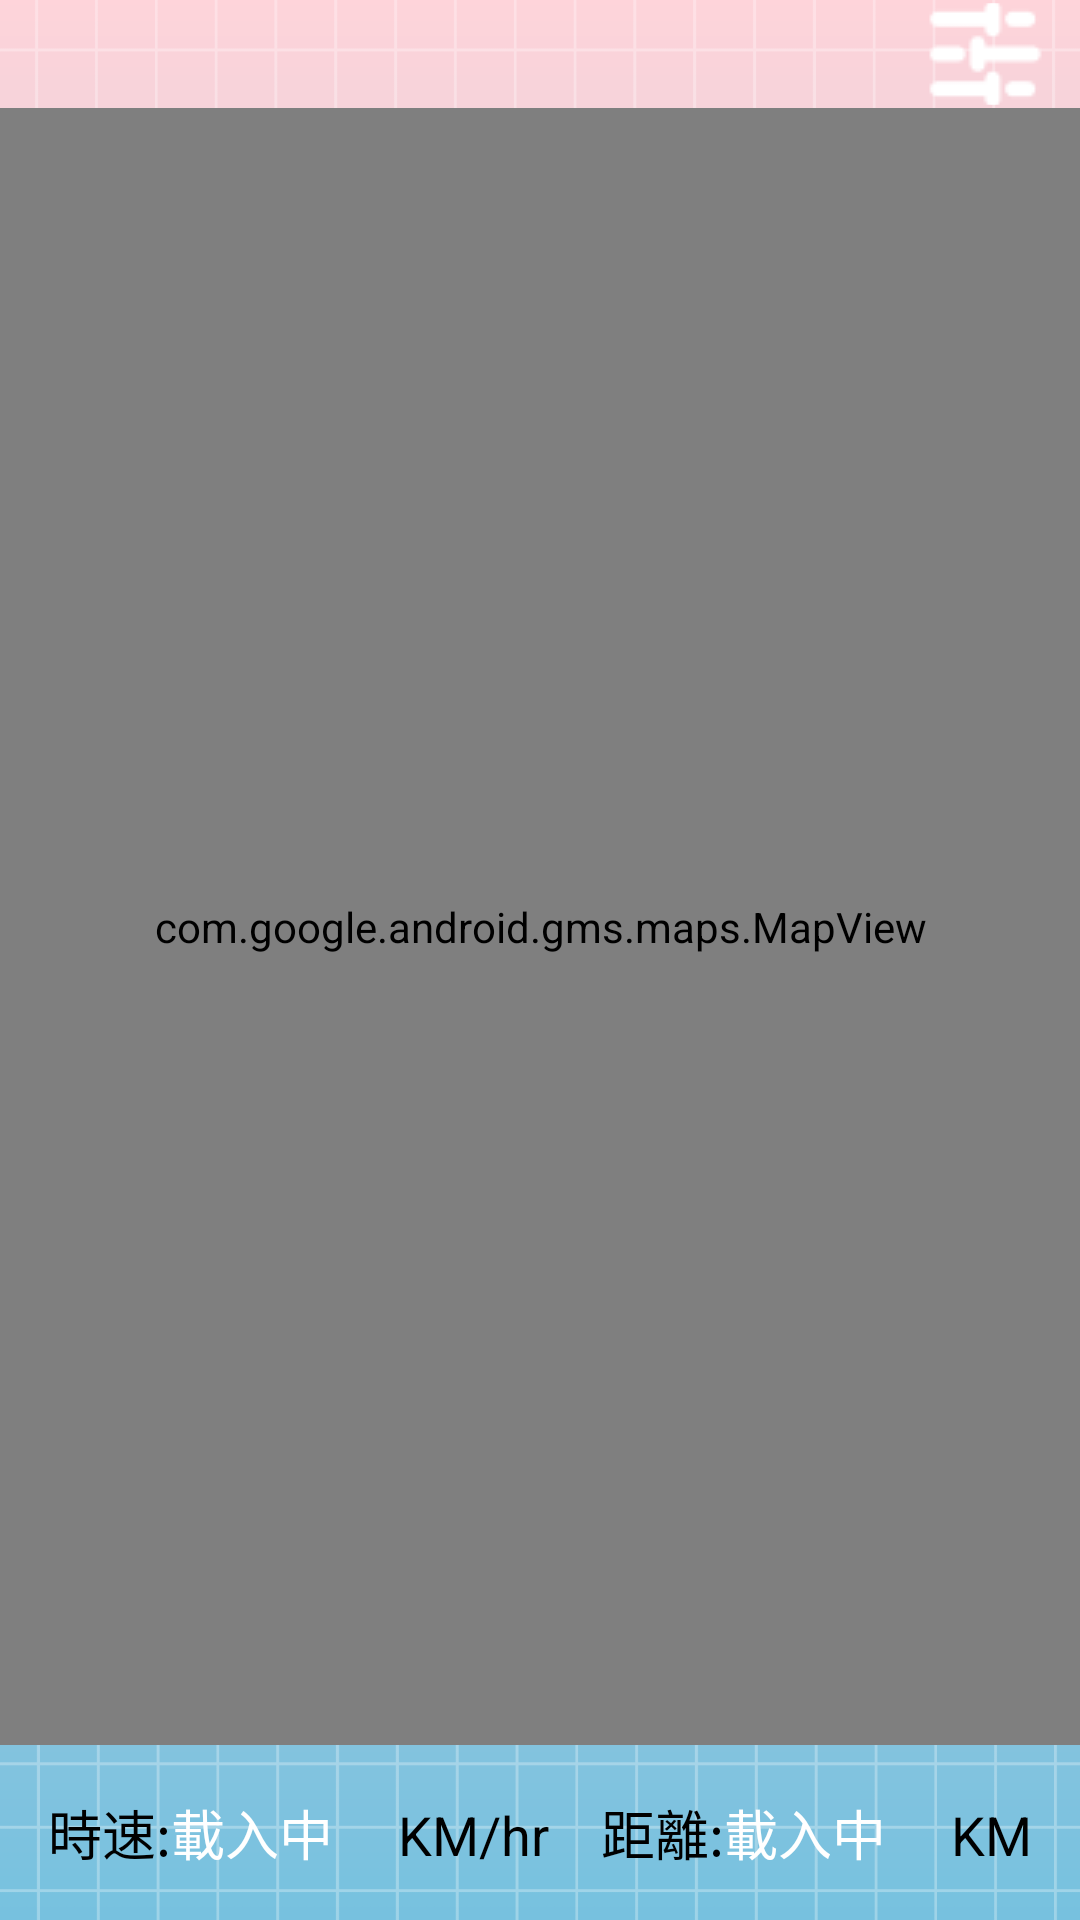

Here is an Android app screen rendered from its layout file. Give the layout XML and the strings, colors and styles it references.
<!-- AndroidManifest.xml: application theme Theme.SportsWorldDemo2 -->
<!-- res/layout/runningdemo3.xml -->
<?xml version="1.0" encoding="utf-8"?>
<LinearLayout xmlns:android="http://schemas.android.com/apk/res/android"
    xmlns:app="http://schemas.android.com/apk/res-auto"
    xmlns:tools="http://schemas.android.com/tools"
    android:layout_width="match_parent"
    android:layout_height="match_parent"
    android:background="@drawable/bg"
    android:orientation="vertical"
    android:theme="@style/AppTheme"
    tools:context=".homepage.RunningDemo3">

    <LinearLayout
        android:layout_width="match_parent"
        android:layout_height="35dp"
        android:orientation="horizontal"
        android:padding="0dp">

        <TextView
            android:id="@+id/test500"
            android:layout_width="297dp"
            android:layout_height="46dp"
            android:layout_weight="1"
            android:text=""
            android:textColor="#730485"
            android:textSize="18sp" />


        <ImageButton
            android:id="@+id/image500"
            android:layout_width="53dp"
            android:layout_height="wrap_content"
            android:layout_marginTop="1dp"
            android:layout_weight="1"
            android:backgroundTint="@android:color/transparent"
            app:srcCompat="@drawable/app_icon7"
            tools:ignore="ContentDescription,ImageContrastCheck,SpeakableTextPresentCheck,TouchTargetSizeCheck" />

        <TextView
            android:id="@+id/textView500"
            android:layout_width="1dp"
            android:layout_height="46dp"
            android:layout_weight="1"
            android:text=""
            tools:ignore="VisualLintBounds" />

    </LinearLayout>


    <com.google.android.gms.maps.MapView
        android:id="@+id/mapView500"
        android:layout_width="match_parent"
        android:layout_height="0dp"
        android:layout_marginTop="1dp"
        android:layout_weight="1"
        tools:ignore="SpeakableTextPresentCheck" />

    <LinearLayout
        android:layout_width="match_parent"
        android:layout_height="wrap_content"
        android:orientation="horizontal"
        android:padding="16dp">

        <TextView
            android:id="@+id/textView501"
            android:layout_width="wrap_content"
            android:layout_height="wrap_content"
            android:text="時速:"
            android:textColor="#000000"
            android:textSize="18sp"
            tools:ignore="HardcodedText" />

        <TextView
            android:id="@+id/speed_text_view1"
            android:layout_width="0dp"
            android:layout_height="wrap_content"
            android:layout_weight="1"
            android:text="@string/loading"
            android:textColor="@color/white"
            android:textSize="18sp" />

        <TextView
            android:id="@+id/textView502"
            android:layout_width="wrap_content"
            android:layout_height="wrap_content"
            android:text="KM/hr    距離:"
            android:textColor="#000000"
            android:textSize="18sp"
            tools:ignore="HardcodedText" />

        <TextView
            android:id="@+id/totalDistanceTextView1"
            android:layout_width="0dp"
            android:layout_height="wrap_content"
            android:layout_weight="1"
            android:text="@string/loading"
            android:textColor="@color/white"
            android:textSize="18sp" />

        <TextView
            android:id="@+id/textView503"
            android:layout_width="wrap_content"
            android:layout_height="wrap_content"
            android:text="KM"
            android:textColor="#000000"
            android:textSize="18sp"
            tools:ignore="HardcodedText" />

    </LinearLayout>


</LinearLayout>
<!-- resources referenced by this layout -->
<resources>
  <color name="white">#FFFFFF</color>
  <!-- drawable app_icon7: png bitmap (drawable, 660 bytes) -->
  <!-- drawable bg: png bitmap (drawable, 37513 bytes) -->
  <string name="loading">載入中</string>
  <style name="AppTheme" parent="Theme.AppCompat.Light.DarkActionBar">
          
          <item name="colorPrimary">#efa2b7</item>
          <item name="colorAccent">#efa2b7</item>
          
          
          <item name="android:textColor">#000000</item>
  
          
          <item name="android:buttonStyle">@style/AppTheme.Button</item>
      </style>
  <style name="Theme.SportsWorldDemo2" parent="Base.Theme.SportsWorldDemo2" />
  <style name="AppTheme.Button" parent="Widget.AppCompat.Button">
          
          <item name="android:background">@drawable/button_background</item>
          u
          <item name="android:textColor">#000000</item>
          <item name="android:layout_height">60dp</item>
      </style>
  <style name="Base.Theme.SportsWorldDemo2" parent="Theme.Material3.DayNight.NoActionBar">
          
          
      </style>
  <!-- drawable button_background (drawable) -->
  <shape xmlns:android="http://schemas.android.com/apk/res/android">
      <solid android:color="#cbe86b" /> 
      <corners android:radius="3000dp" /> 
  </shape>
</resources>
